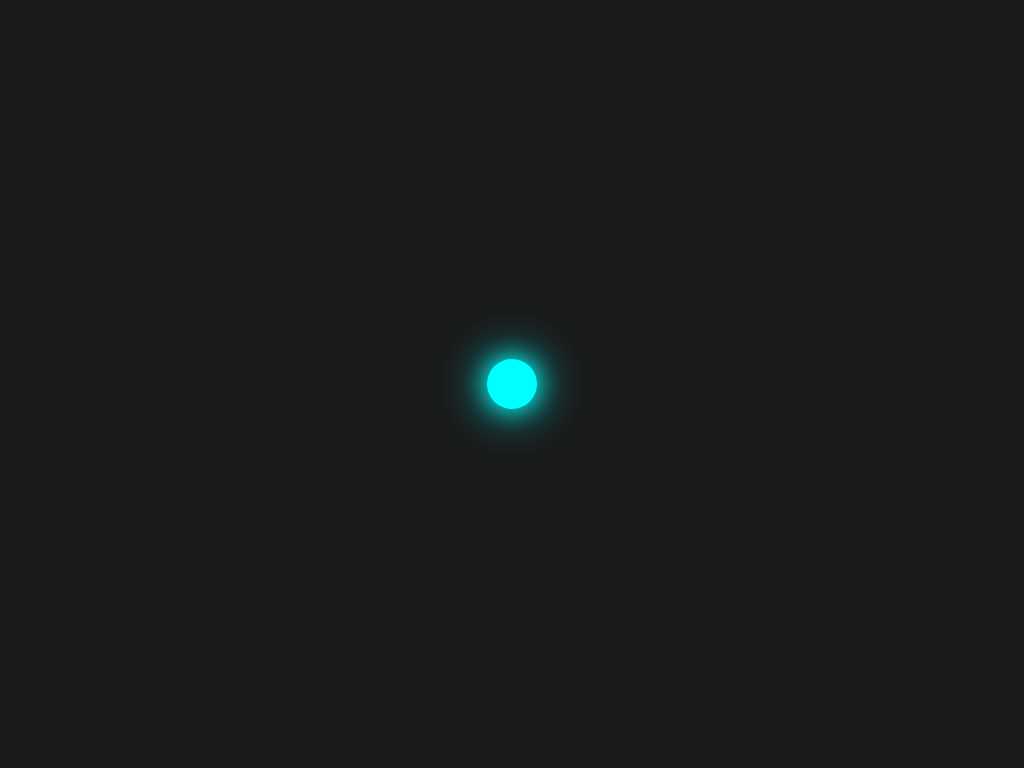

Give the HTML and CSS whose rendering is this image.

<!DOCTYPE html>
<html lang="en">
<head>
<meta charset="UTF-8">
<meta name="viewport" content="width=device-width, initial-scale=1.0">
<title>Pulsing Dot</title>
<style>
  body {
    display: flex;
    justify-content: center;
    align-items: center;
    height: 100vh;
    background-color: #1a1a1a;
    margin: 0;
  }

  .dot {
    width: 50px;
    height: 50px;
    background-color: #00ffff;
    border-radius: 50%;
    box-shadow: 0 0 25px #00ffff, 0 0 50px #00ffff;
    animation: pulse 1.5s infinite;
  }

  @keyframes pulse {
    0% {
      transform: scale(0.5);
      opacity: 0.5;
    }
    50% {
      transform: scale(1);
      opacity: 1;
    }
    100% {
      transform: scale(0.5);
      opacity: 0.5;
    }
  }
</style>
</head>
<body>
  <div class="dot"></div>
</body>
</html>